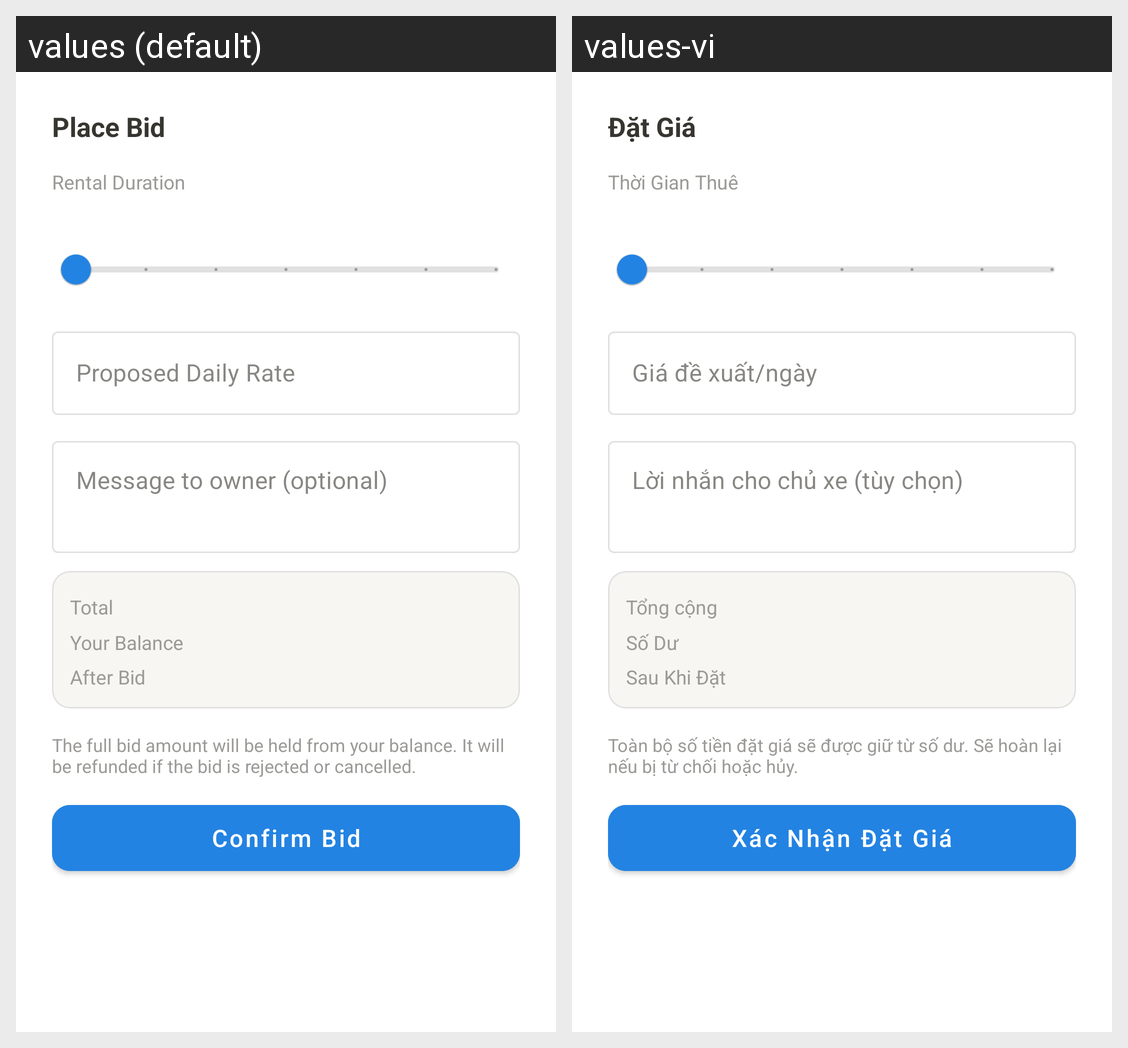

Here is an Android app screen in its default locale and in the app's own translations. Write out the translated-string differences for the strings that appear on this screen.
Android screen res/layout/dialog_place_bid.xml rendered under 2 locales, left to right: values (default), values-vi. Device: Nexus 5 (rendered at 1080×1920; each locale shown at half size, 540×960, under a caption strip naming it); theme Theme.CarRental.
Strings drawn on this screen, with the default value and each locale's value (text and hints the layout hard-codes, and strings that could not be matched under every locale, appear in the picture but are not listed):

place_bid
  values: Place Bid
  values-vi: Đặt Giá

rental_duration
  values: Rental Duration
  values-vi: Thời Gian Thuê

bid_daily_rate
  values: Proposed Daily Rate
  values-vi: Giá đề xuất/ngày

bid_message_hint
  values: Message to owner (optional)
  values-vi: Lời nhắn cho chủ xe (tùy chọn)

bid_total
  values: Total
  values-vi: Tổng cộng

your_balance
  values: Your Balance
  values-vi: Số Dư

after_bid
  values: After Bid
  values-vi: Sau Khi Đặt

bid_held_notice
  values: The full bid amount will be held from your balance. It will be refunded if the bid is rejected or cancelled.
  values-vi: Toàn bộ số tiền đặt giá sẽ được giữ từ số dư. Sẽ hoàn lại nếu bị từ chối hoặc hủy.

confirm_bid
  values: Confirm Bid
  values-vi: Xác Nhận Đặt Giá
